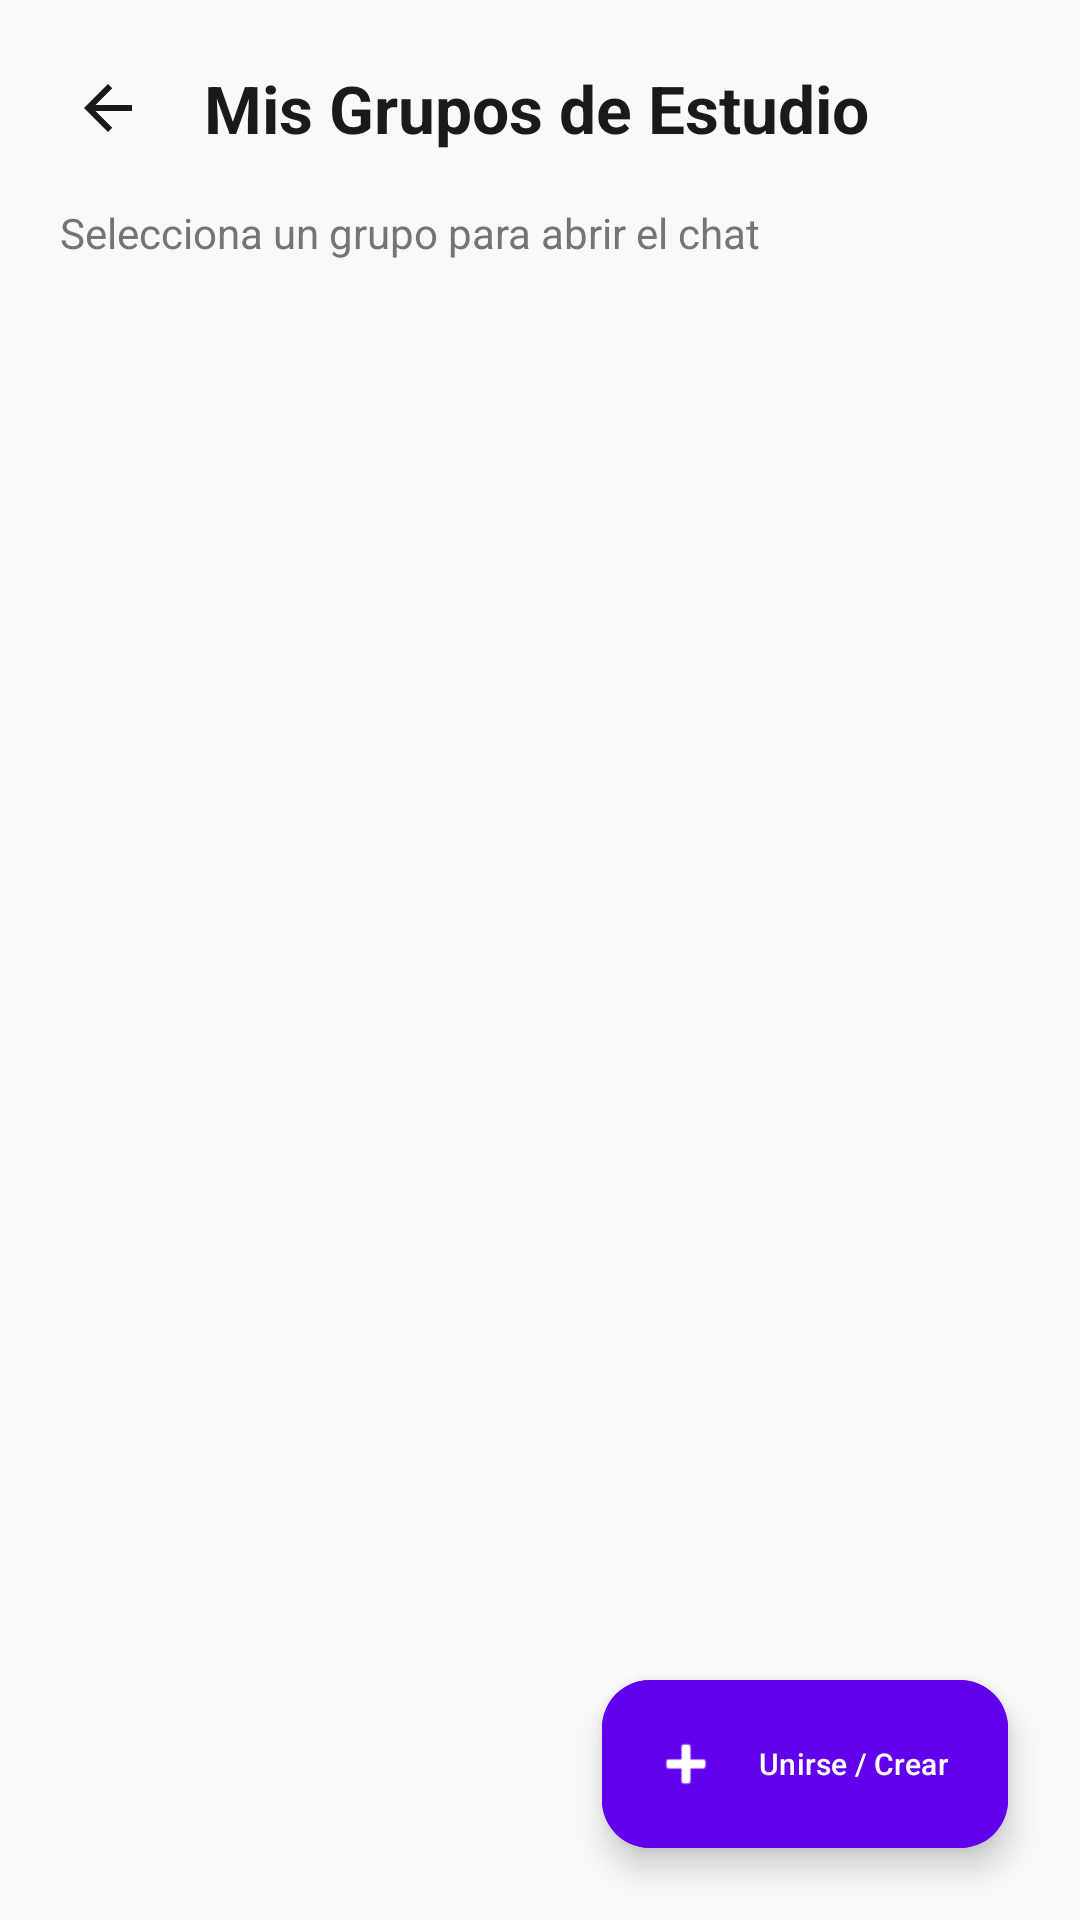

Produce the Android XML layout that renders to this screen, including the resource entries it uses.
<!-- AndroidManifest.xml: application theme Theme.RuwaySpace -->
<!-- res/layout/activity_my_groups.xml -->
<?xml version="1.0" encoding="utf-8"?>
<androidx.constraintlayout.widget.ConstraintLayout xmlns:android="http://schemas.android.com/apk/res/android"
    xmlns:app="http://schemas.android.com/apk/res-auto"
    android:layout_width="match_parent"
    android:layout_height="match_parent"
    android:fitsSystemWindows="true"
    android:background="#F8F9FA">

    
    <ImageButton
        android:id="@+id/btnBack"
        android:layout_width="48dp"
        android:layout_height="48dp"
        android:background="?attr/selectableItemBackgroundBorderless"
        android:src="@drawable/ic_back"
        app:tint="#1A1A1A"
        android:layout_marginStart="12dp"
        android:layout_marginTop="12dp"
        app:layout_constraintStart_toStartOf="parent"
        app:layout_constraintTop_toTopOf="parent"
        android:contentDescription="Volver" />

    
    <TextView
        android:id="@+id/tvTitle"
        android:layout_width="0dp"
        android:layout_height="wrap_content"
        android:text="Mis Grupos de Estudio"
        android:textSize="22sp"
        android:textStyle="bold"
        android:textColor="#1A1A1A"
        android:layout_marginStart="8dp"
        android:layout_marginEnd="16dp"
        app:layout_constraintBottom_toBottomOf="@id/btnBack"
        app:layout_constraintEnd_toEndOf="parent"
        app:layout_constraintStart_toEndOf="@id/btnBack"
        app:layout_constraintTop_toTopOf="@id/btnBack" />

    
    <TextView
        android:id="@+id/tvSubtitle"
        android:layout_width="0dp"
        android:layout_height="wrap_content"
        android:text="Selecciona un grupo para abrir el chat"
        android:textSize="14sp"
        android:textColor="#757575"
        android:layout_marginStart="20dp"
        android:layout_marginTop="8dp"
        android:layout_marginEnd="20dp"
        app:layout_constraintEnd_toEndOf="parent"
        app:layout_constraintStart_toStartOf="parent"
        app:layout_constraintTop_toBottomOf="@id/btnBack" />

    
    <androidx.recyclerview.widget.RecyclerView
        android:id="@+id/recyclerGroups"
        android:layout_width="0dp"
        android:layout_height="0dp"
        android:layout_marginTop="16dp"
        android:paddingHorizontal="16dp"
        app:layout_constraintBottom_toBottomOf="parent"
        app:layout_constraintEnd_toEndOf="parent"
        app:layout_constraintStart_toStartOf="parent"
        app:layout_constraintTop_toBottomOf="@id/tvSubtitle" />

    
    <com.google.android.material.floatingactionbutton.ExtendedFloatingActionButton
        android:id="@+id/fabAddGroup"
        android:layout_width="wrap_content"
        android:layout_height="wrap_content"
        android:text="Unirse / Crear"
        android:textColor="@android:color/white"
        android:backgroundTint="#6200EE"
        android:layout_margin="24dp"
        app:icon="@android:drawable/ic_input_add"
        app:iconTint="@android:color/white"
        app:layout_constraintBottom_toBottomOf="parent"
        app:layout_constraintEnd_toEndOf="parent" />

</androidx.constraintlayout.widget.ConstraintLayout>
<!-- resources referenced by this layout -->
<resources>
  <!-- drawable ic_back (drawable) -->
  <vector xmlns:android="http://schemas.android.com/apk/res/android"
      android:width="24dp"
      android:height="24dp"
      android:viewportWidth="24"
      android:viewportHeight="24">
      <path
          android:fillColor="#1F1F1F"
          android:pathData="M20,11H7.83l5.59,-5.59L12,4l-8,8 8,8 1.41,-1.41L7.83,13H20v-2z"/>
  </vector>
  <style name="Theme.RuwaySpace" parent="Base.Theme.RuwaySpace" />
  <style name="Base.Theme.RuwaySpace" parent="Theme.Material3.DayNight.NoActionBar">
          
  
          
          <item name="android:textSize">10sp</item>
      </style>
</resources>
